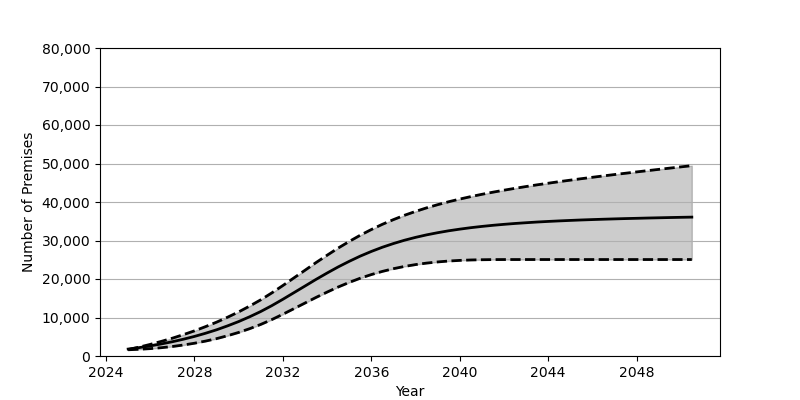

The data file committed next to this chart (first rows):
Date, Low, Base, High
2025-01, 1619, 1801, 1665
2025-07, 1746, 2180, 2308
2026-01, 1916, 2626, 3017
2026-07, 2155, 3130, 3791
2027-01, 2465, 3707, 4627
2027-07, 2851, 4352, 5543
2028-01, 3317, 5084, 6533
2028-07, 3869, 5902, 7624
2029-01, 4514, 6810, 8795
2029-07, 5269, 7829, 10074
2030-01, 6126, 8951, 11463
2030-07, 7099, 10191, 12969
2031-01, 8207, 11562, 14604
2031-07, 9451, 13072, 16383
2032-01, 10847, 14734, 18307
2032-07, 12295, 16447, 20286
2033-01, 13764, 18178, 22283
2033-07, 15211, 19893, 24262
2034-01, 16604, 21554, 26180
2034-07, 17913, 23124, 28024
2035-01, 19115, 24590, 29752
2035-07, 20200, 25937, 31362
2036-01, 21151, 27155, 32847
2036-07, 21973, 28246, 34204
2037-01, 22680, 29214, 35431
2037-07, 23262, 30065, 36548
2038-01, 23743, 30813, 37557
2038-07, 24127, 31459, 38474
2039-01, 24432, 32025, 39306
2039-07, 24666, 32519, 40064
2040-01, 24831, 32948, 40759
2040-07, 24943, 33329, 41401
2041-01, 25005, 33656, 41998
2041-07, 25042, 33944, 42547
2042-01, 25052, 34198, 43068
2042-07, 25055, 34422, 43551
2043-01, 25056, 34616, 44020
2043-07, 25056, 34797, 44459
2044-01, 25056, 34952, 44875
2044-07, 25056, 35090, 45287
2045-01, 25056, 35216, 45676
2045-07, 25056, 35333, 46053
2046-01, 25056, 35434, 46422
2046-07, 25056, 35527, 46778
2047-01, 25056, 35614, 47132
2047-07, 25056, 35695, 47471
2048-01, 25056, 35763, 47814
2048-07, 25056, 35836, 48147
2049-01, 25056, 35899, 48475
2049-07, 25056, 35962, 48798
2050-01, 25056, 36020, 49123
2050-07, 25056, 36072, 49441
